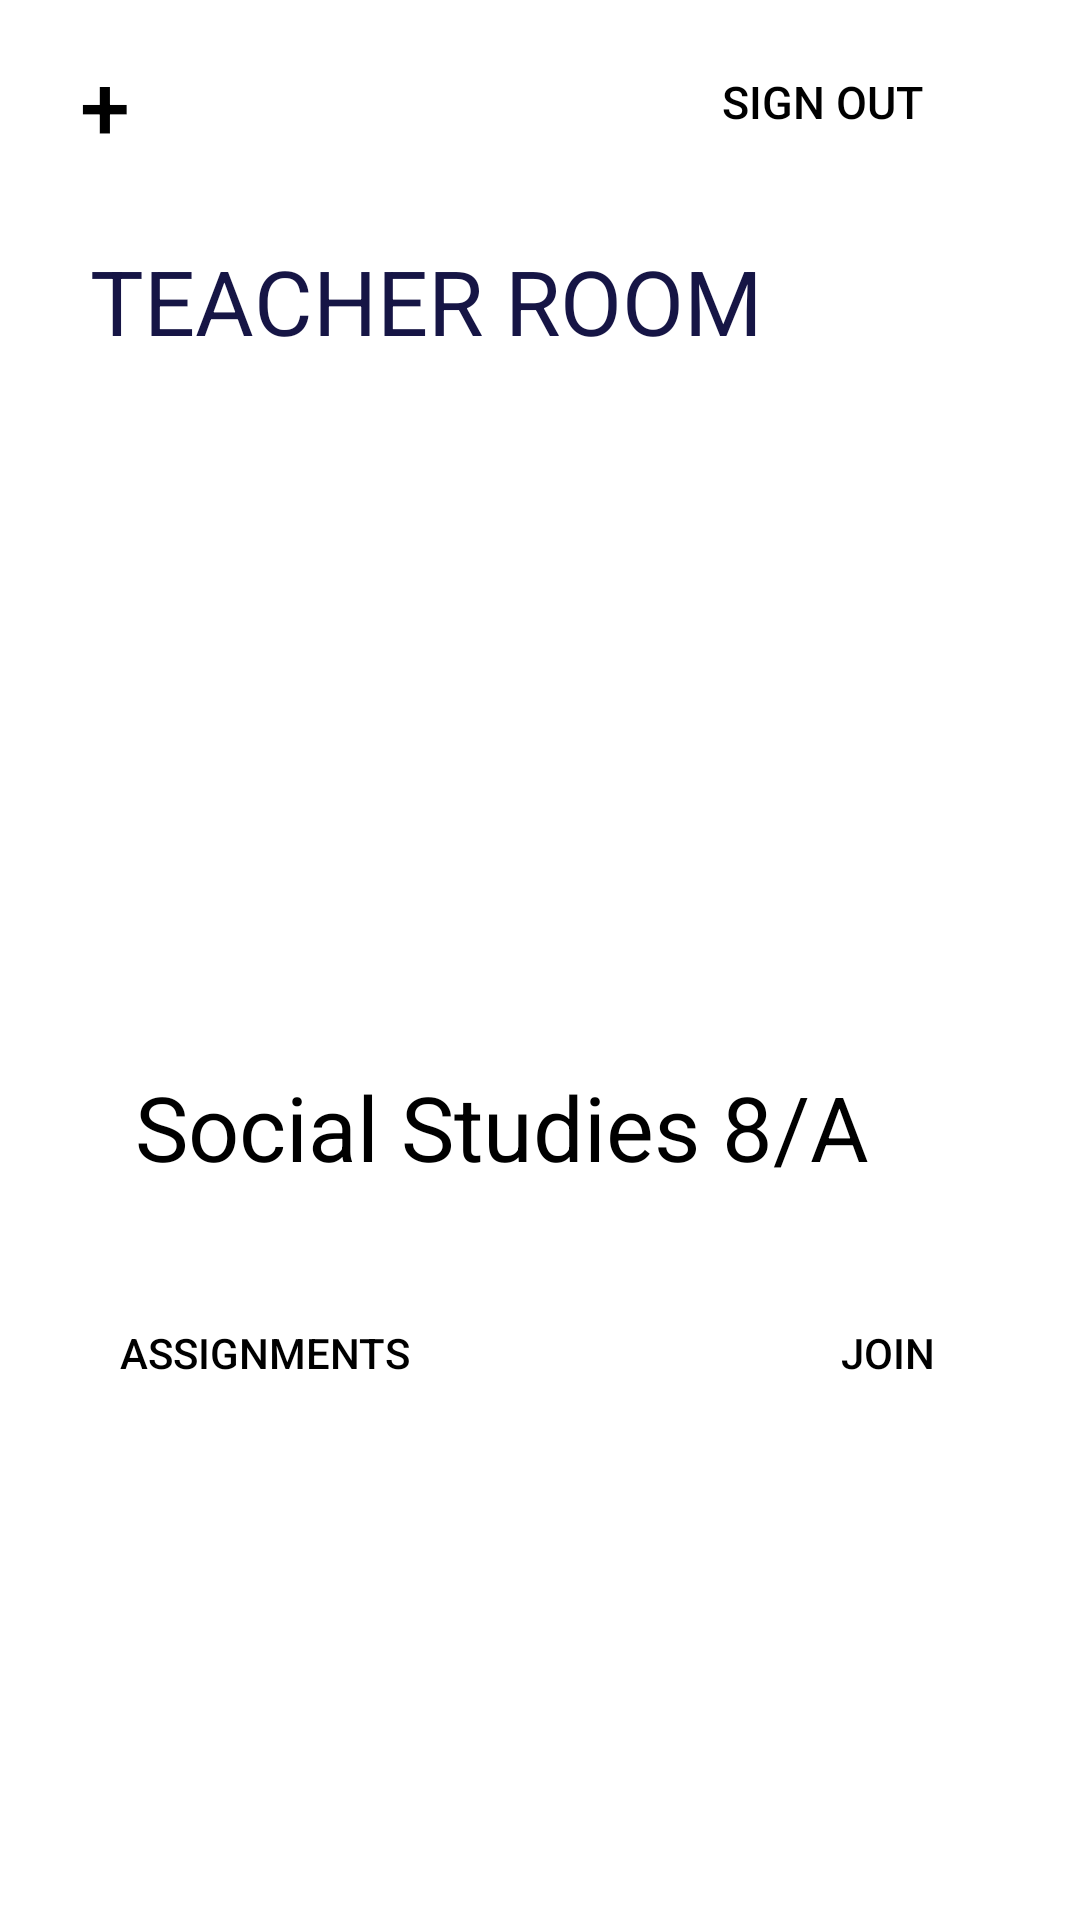

Reconstruct the res/layout file that produces this screen, plus the resources it refers to.
<!-- AndroidManifest.xml: application theme Theme.VIDYA -->
<!-- res/layout/activity_teacher_dashboard.xml -->
<?xml version="1.0" encoding="utf-8"?>
<ScrollView xmlns:android="http://schemas.android.com/apk/res/android"
    xmlns:app="http://schemas.android.com/apk/res-auto"
    xmlns:tools="http://schemas.android.com/tools"
    android:layout_width="match_parent"
    android:layout_height="match_parent"
    tools:context=".TeacherDashboard"
    android:scrollbars="none">

    <LinearLayout
        android:layout_width="match_parent"
        android:layout_height="wrap_content"
        android:layout_margin="10dp"
        android:orientation="vertical">

        <RelativeLayout
            android:layout_width="match_parent"
            android:layout_height="wrap_content">
            <Button
                android:layout_width="50dp"
                android:layout_height="50dp"
                android:backgroundTint="@color/white"
                android:background="#00000000"
                android:text="+"
                android:textSize="30dp"
                android:textColor="@color/black"/>

            <Button
                android:id="@+id/SOut"
                android:layout_width="wrap_content"
                android:layout_height="wrap_content"
                android:backgroundTint="@color/white"
                android:background="#00000000"
                android:text="Sign out"
                android:textSize="15dp"
                android:layout_marginLeft="220dp"
                android:textColor="@color/black"/>
        </RelativeLayout>
        <TextView
            android:layout_width="wrap_content"
            android:layout_height="wrap_content"
            android:text="Teacher room"
            android:layout_marginTop="10dp"
            android:textColor="@color/bg_main"
            android:layout_marginLeft="10dp"
            android:textSize="30sp"
            android:textAllCaps="true"
            android:padding="10dp"
            />
        <RelativeLayout
            android:layout_width="match_parent"
            android:layout_height="170dp"
            android:layout_margin="10dp">

            <RelativeLayout
                android:layout_width="match_parent"
                android:layout_height="150dp"
                android:background="@drawable/round_bk5">
                <TextView
                    android:layout_width="wrap_content"
                    android:layout_height="wrap_content"
                    android:text="Social Studies 7/B"
                    android:textColor="@color/white"
                    android:textSize="30sp"
                    android:padding="25dp"/>
                <Button
                    android:id="@+id/joins"
                    android:layout_width="wrap_content"
                    android:layout_height="wrap_content"
                    android:text="Join"
                    android:background="#00000000"
                    android:textColor="@color/white"
                    android:padding="20dp"
                    android:layout_alignParentBottom="true"
                    android:layout_alignParentRight="true"
                    />
                <Button
                    android:id="@+id/Assigns"
                    android:layout_width="wrap_content"
                    android:layout_height="wrap_content"
                    android:layout_alignParentLeft="true"
                    android:layout_alignParentBottom="true"
                    android:background="#00000000"
                    android:padding="20dp"
                    android:text="Assignments"
                    android:textColor="@color/white" />


            </RelativeLayout>

        </RelativeLayout>



        <RelativeLayout
            android:layout_width="match_parent"
            android:layout_height="170dp"
            android:layout_margin="10dp">

            <RelativeLayout
                android:layout_width="match_parent"
                android:layout_height="150dp"
                android:background="@drawable/round_bk2">
                <TextView
                    android:layout_width="wrap_content"
                    android:layout_height="wrap_content"
                    android:text="Social Studies 8/A"
                    android:textColor="@color/black"
                    android:textSize="30sp"
                    android:padding="25dp"/>
                <Button
                    android:id="@+id/joins1"
                    android:layout_width="wrap_content"
                    android:layout_height="wrap_content"
                    android:text="JOIN"
                    android:background="#00000000"
                    android:textColor="@color/black"
                    android:padding="20dp"
                    android:layout_alignParentBottom="true"
                    android:layout_alignParentRight="true"
                    />
                <Button
                    android:id="@+id/Assigns1"
                    android:layout_width="wrap_content"
                    android:layout_height="wrap_content"
                    android:layout_alignParentLeft="true"
                    android:layout_alignParentBottom="true"
                    android:background="#00000000"
                    android:padding="20dp"
                    android:text="Assignments"
                    android:textColor="@color/black" />
            </RelativeLayout>

        </RelativeLayout>


    </LinearLayout>
</ScrollView>
<!-- resources referenced by this layout -->
<resources>
  <color name="bg_main">#161545</color>
  <color name="black">#FF000000</color>
  <color name="white">#FFFFFFFF</color>
  <style name="Theme.VIDYA" parent="Theme.MaterialComponents.DayNight.NoActionBar">
          
          <item name="colorPrimary">@color/purple_500</item>
          <item name="colorPrimaryVariant">@color/purple_700</item>
          <item name="colorOnPrimary">@color/white</item>
          
          <item name="colorSecondary">@color/teal_200</item>
          <item name="colorSecondaryVariant">@color/teal_700</item>
          <item name="colorOnSecondary">@color/black</item>
          
          <item name="android:statusBarColor" tools:targetApi="l">?attr/colorPrimaryVariant</item>
          
      </style>
  <color name="purple_500">#FF6200EE</color>
  <color name="purple_700">#FF3700B3</color>
  <color name="teal_200">#FF03DAC5</color>
  <color name="teal_700">#FF018786</color>
</resources>
